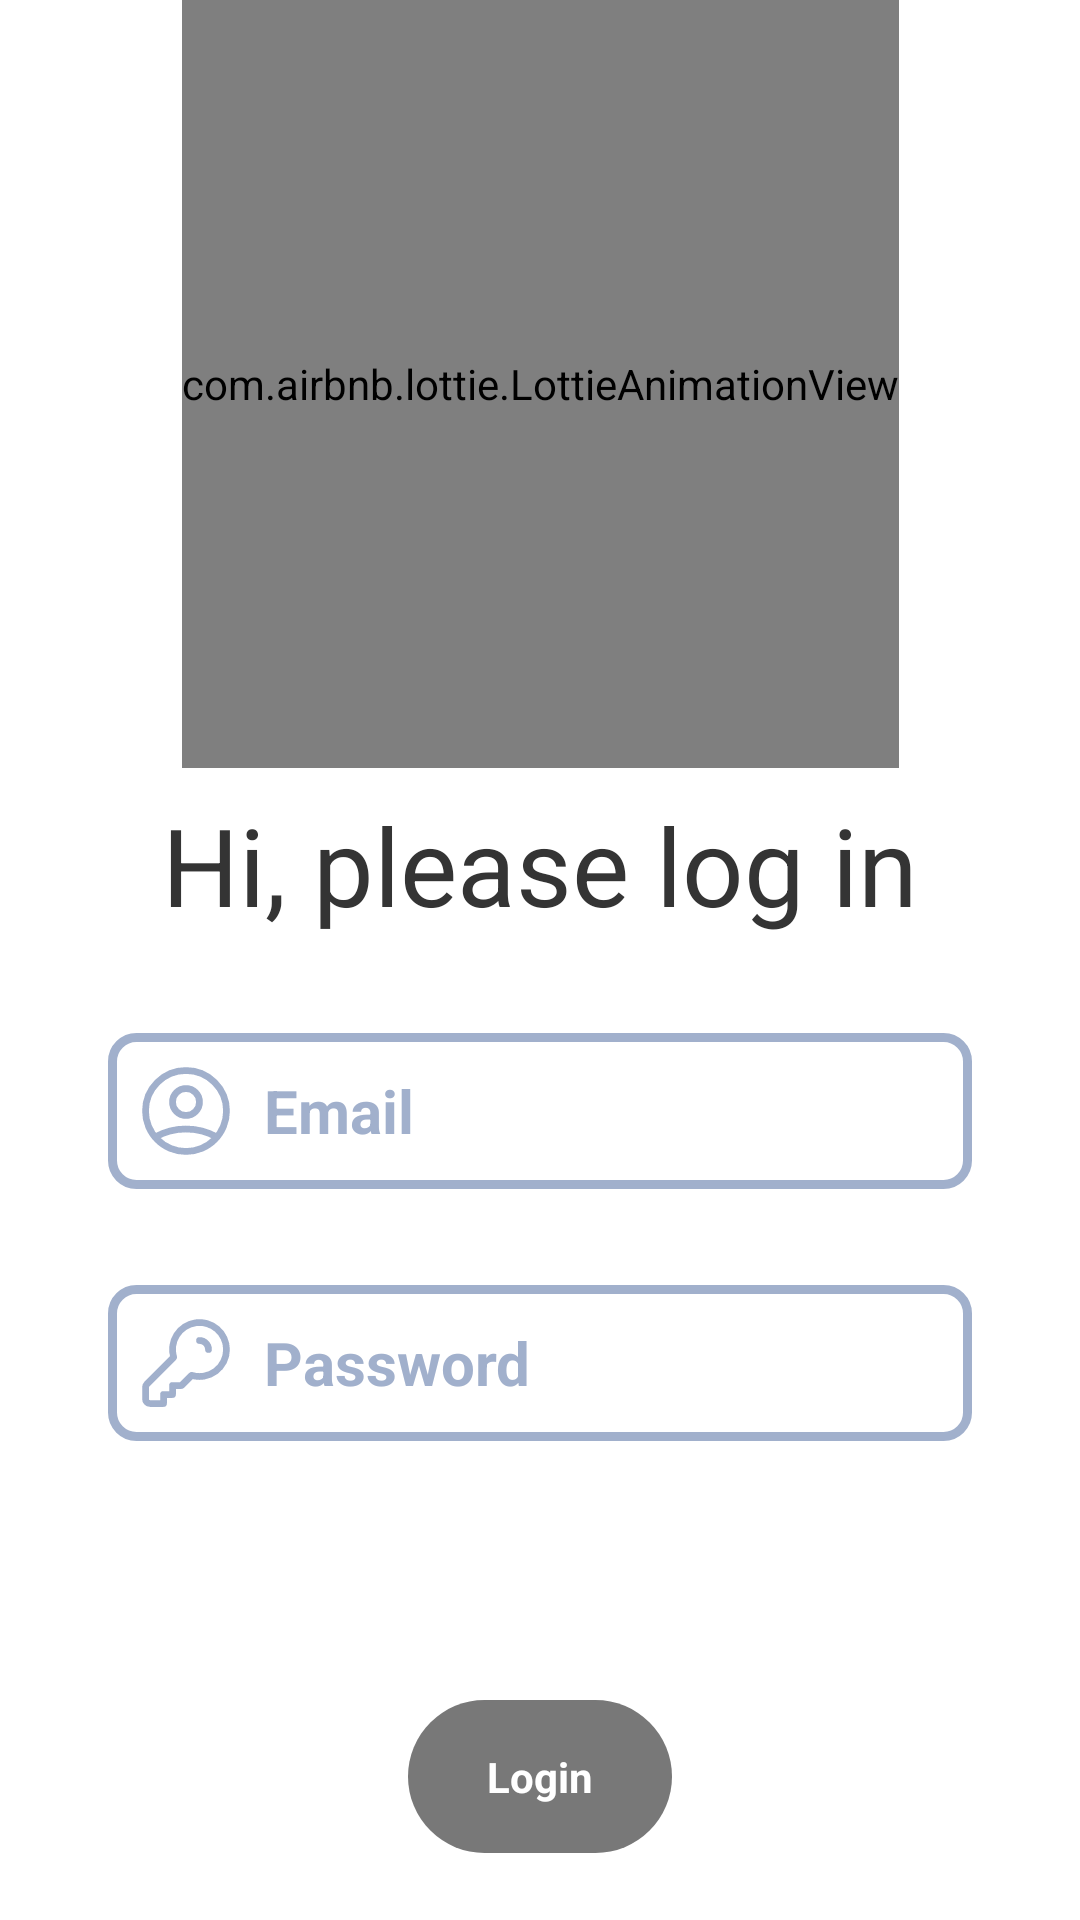

Layout XML and referenced resources for this Android screen:
<!-- AndroidManifest.xml: activity theme Theme.MySFU -->
<!-- res/layout/activity_login.xml -->
<?xml version="1.0" encoding="utf-8"?>
<androidx.constraintlayout.widget.ConstraintLayout xmlns:android="http://schemas.android.com/apk/res/android"
    xmlns:app="http://schemas.android.com/apk/res-auto"
    xmlns:tools="http://schemas.android.com/tools"
    android:id="@+id/container"
    android:background="@android:color/white"
    android:layout_width="match_parent"
    android:layout_height="match_parent"
    tools:context=".ui.activity.LoginActivity">

    <com.airbnb.lottie.LottieAnimationView
        android:id="@+id/newsletter_animation_view"
        android:layout_width="wrap_content"
        android:layout_height="@dimen/newsletter_animation_view_height"
        android:layout_marginStart="32dp"
        android:layout_marginEnd="32dp"
        app:layout_constraintEnd_toEndOf="parent"

        app:layout_constraintStart_toStartOf="parent"
        app:layout_constraintTop_toTopOf="parent"
        app:lottie_autoPlay="true"
        app:lottie_loop="true"
        app:lottie_rawRes="@raw/newsletter_illustration"
        app:lottie_enableMergePathsForKitKatAndAbove="true"/>

    <TextView
        android:id="@+id/greeting_text"
        android:layout_width="wrap_content"
        android:layout_height="wrap_content"
        android:text="Hi, please log in"
        tools:layout_editor_absoluteX="16dp"
        tools:layout_editor_absoluteY="16dp"
        android:layout_marginTop="8dp"
        android:textColor="@color/primary_black"
        app:layout_constraintStart_toStartOf="parent"
        app:layout_constraintEnd_toEndOf="parent"
        app:layout_constraintTop_toBottomOf="@id/newsletter_animation_view"
        android:textSize="@dimen/greet_text_size"
        />

    <EditText
        android:id="@+id/username"
        android:layout_width="0dp"
        android:layout_height="wrap_content"
        android:layout_marginTop="32dp"
        android:layout_marginHorizontal="36dp"
        android:autofillHints="@string/prompt_email"
        android:hint="@string/prompt_email"
        android:inputType="textEmailAddress"
        android:selectAllOnFocus="true"
        app:layout_constraintEnd_toEndOf="parent"
        app:layout_constraintStart_toStartOf="parent"
        app:layout_constraintTop_toBottomOf="@id/greeting_text"
        android:background="@drawable/edittext_border"
        android:drawableLeft="@drawable/user_circle"
        android:drawableTint="@color/login_border"
        android:padding="@dimen/login_padding"
        android:textSize="@dimen/login_text_size"
        android:gravity="center_vertical"
        android:textStyle="bold"
        android:textColorHint="@color/login_border"
        android:textColor="@color/login_border"
        android:drawablePadding="@dimen/login_logo_padding"/>


    <EditText
        android:id="@+id/password"
        android:textStyle="bold"
        android:textColor="@color/login_border"
        android:layout_marginHorizontal="36dp"
        android:textColorHint="@color/login_border"
        android:layout_width="0dp"
        android:layout_height="wrap_content"
        android:layout_marginTop="32dp"
        android:background="@drawable/edittext_border"
        android:autofillHints="@string/prompt_password"
        android:hint="@string/prompt_password"
        android:imeActionLabel="@string/action_sign_in_short"
        android:imeOptions="actionDone"
        android:inputType="textPassword"
        android:selectAllOnFocus="true"
        app:layout_constraintEnd_toEndOf="parent"
        app:layout_constraintStart_toStartOf="parent"
        app:layout_constraintTop_toBottomOf="@+id/username"
        android:drawableLeft="@drawable/key"
        android:padding="@dimen/login_padding"
        android:drawableTint="@color/login_border"
        android:textSize="@dimen/login_text_size"
        android:drawablePadding="@dimen/login_logo_padding"
        />

    <Button
        android:id="@+id/login"
        android:layout_width="wrap_content"
        android:layout_height="wrap_content"
        android:padding="16dp"
        android:layout_gravity="start"
        android:layout_marginTop="64dp"
        android:layout_marginBottom="@dimen/login_bottom_margin"
        android:enabled="false"
        android:background="@drawable/rounded_button"
        android:textColor="@android:color/white"
        android:text="@string/action_sign_in_short"
        android:textAllCaps="false"
        android:textStyle="bold"
        app:layout_constraintBottom_toBottomOf="parent"
        app:layout_constraintEnd_toEndOf="parent"
        app:layout_constraintStart_toStartOf="parent"
        app:layout_constraintTop_toBottomOf="@+id/password"
         />


</androidx.constraintlayout.widget.ConstraintLayout>
<!-- resources referenced by this layout -->
<resources>
  <color name="login_border">#A1B0CC</color>
  <color name="primary_black">#343434</color>
  <dimen name="greet_text_size">36sp</dimen>
  <dimen name="login_logo_padding">8dp</dimen>
  <dimen name="login_padding">8dp</dimen>
  <dimen name="login_text_size">20sp</dimen>
  <dimen name="newsletter_animation_view_height">256dp</dimen>
  <!-- drawable edittext_border (drawable) -->
  <shape
      xmlns:android="http://schemas.android.com/apk/res/android"
      android:shape="rectangle">
      <solid
          android:color="@android:color/transparent"/>
  
      <corners
          android:bottomRightRadius="@dimen/login_border"
          android:bottomLeftRadius="@dimen/login_border"
          android:topLeftRadius="@dimen/login_border"
          android:topRightRadius="@dimen/login_border"/>
      <stroke
          android:color="@color/login_border"
          android:width="3dp"/>
  </shape>
  <!-- drawable key (drawable) -->
  <vector xmlns:android="http://schemas.android.com/apk/res/android"
      android:width="@dimen/login_logo_size"
      android:height="@dimen/login_logo_size"
      android:viewportWidth="48"
      android:viewportHeight="48">
    <path
        android:pathData="M30,14C31.061,14 32.078,14.421 32.828,15.172C33.579,15.922 34,16.939 34,18M42,18C42,19.874 41.562,21.723 40.72,23.397C39.877,25.071 38.654,26.525 37.149,27.642C35.643,28.758 33.897,29.507 32.05,29.827C30.204,30.147 28.308,30.03 26.514,29.486L22,34H18V38H14V42H8C7.47,42 6.961,41.789 6.586,41.414C6.211,41.039 6,40.53 6,40V34.828C6,34.298 6.211,33.789 6.586,33.414L18.514,21.486C18.015,19.836 17.877,18.098 18.11,16.39C18.343,14.682 18.941,13.044 19.864,11.588C20.787,10.132 22.012,8.892 23.457,7.952C24.902,7.012 26.533,6.395 28.238,6.142C29.943,5.888 31.683,6.006 33.339,6.485C34.994,6.965 36.527,7.796 37.833,8.921C39.139,10.046 40.187,11.439 40.906,13.006C41.625,14.573 41.998,16.276 42,18Z"
        android:strokeLineJoin="round"
        android:strokeWidth="3"
        android:fillColor="#00000000"
        android:strokeColor="#3F3F46"
        android:strokeLineCap="round"/>
  </vector>
  <!-- drawable rounded_button (drawable) -->
  <?xml version="1.0" encoding="utf-8"?>
  <ripple xmlns:android="http://schemas.android.com/apk/res/android" android:color="@color/primary_red_dark">
      <item>
          <selector>
              <item android:state_enabled="false">
                  <shape android:shape="rectangle">
                      <corners android:radius="40dp"/>
                      <solid android:color="@color/primary_disabled" />
                  </shape>
              </item>
              <item>
                  <shape android:shape="rectangle">
                      <corners android:radius="40dp"/>
                      <solid android:color="@color/primary_red" />
                  </shape>
              </item>
          </selector>
      </item>
  </ripple>
  <string name="action_sign_in_short">Login</string>
  <string name="prompt_email">Email</string>
  <string name="prompt_password">Password</string>
  <style name="Theme.MySFU" parent="Theme.AppCompat.Light.NoActionBar">
          
          <item name="colorPrimary">@color/primary_red</item>
          <item name="colorPrimaryDark">@android:color/black</item>
          <item name="android:textColor">@android:color/primary_text_dark</item>
          <item name="colorAccent">@color/primary_red</item>
          <item name="android:windowLightStatusBar">true</item>
          <item name="android:statusBarColor">@android:color/white</item>
          <item name="android:windowLightNavigationBar">true</item>
          
  
          <item name="fontFamily">@font/app_typeface</item>
      </style>
  <dimen name="login_border">8dp</dimen>
  <dimen name="login_logo_size">36dp</dimen>
  <color name="primary_red_dark">#A6192E</color>
  <color name="primary_disabled">#787878</color>
  <color name="primary_red">#CC0633</color>
</resources>
